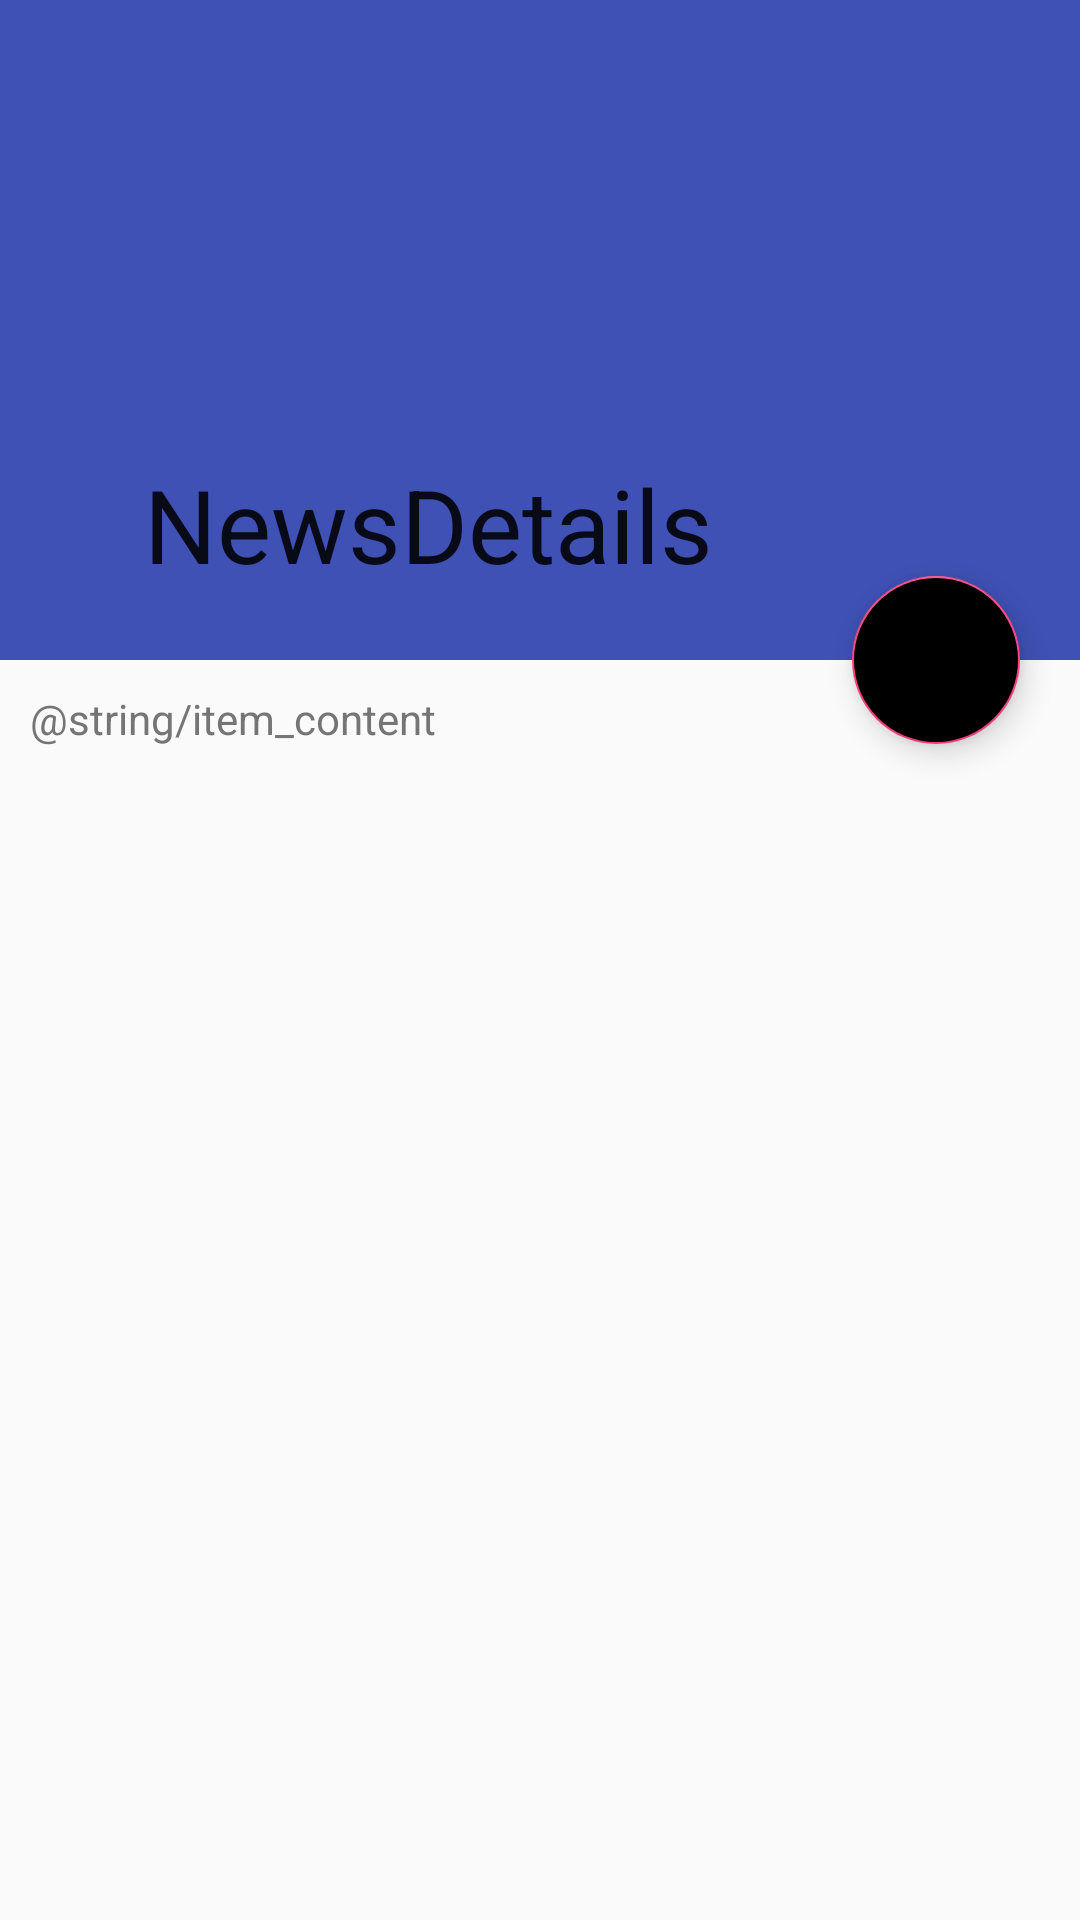

Reconstruct the res/layout file that produces this screen, plus the resources it refers to.
<!-- AndroidManifest.xml: application theme AppTheme -->
<!-- res/layout/activity_news_detail.xml -->
<?xml version="1.0" encoding="utf-8"?>
<android.support.design.widget.CoordinatorLayout xmlns:android="http://schemas.android.com/apk/res/android"
    xmlns:app="http://schemas.android.com/apk/res-auto"
    xmlns:tools="http://schemas.android.com/tools"
    android:layout_width="match_parent"
    android:layout_height="match_parent"
    tools:context=".activity.KDNewsDetailActivity">


    <android.support.design.widget.AppBarLayout
        android:id="@+id/appbar"
        android:layout_width="match_parent"
        android:layout_height="220dp">

        <android.support.design.widget.CollapsingToolbarLayout
            android:id="@+id/collapsing_toolbar_layout"
            android:layout_width="match_parent"
            android:layout_height="match_parent"
            app:collapsedTitleTextAppearance="@style/CollapsingTitle"
            app:contentScrim="@color/colorAccent"
            app:expandedTitleMarginEnd="64dp"
            app:expandedTitleMarginStart="48dp"
            app:layout_scrollFlags="scroll|exitUntilCollapsed"
            app:statusBarScrim="?attr/colorPrimary"
            app:title="NewsDetails">


            <ImageView
                android:id="@+id/img_detail_top"
                android:layout_width="match_parent"
                android:layout_height="match_parent"
                android:scaleType="fitXY"
                android:src="@mipmap/img_jump"
                android:transitionName="@string/trans_img_topic"
                app:layout_collapseMode="parallax"
                app:layout_collapseParallaxMultiplier="0.6" />

            <android.support.v7.widget.Toolbar
                android:id="@+id/toolbar"
                android:layout_width="match_parent"
                android:layout_height="?attr/actionBarSize"
                android:popupTheme="@style/ThemeOverlay.AppCompat.Light"
                app:layout_collapseMode="pin" />

        </android.support.design.widget.CollapsingToolbarLayout>


    </android.support.design.widget.AppBarLayout>


    <android.support.v4.widget.NestedScrollView
        android:id="@+id/n_scroll_view"
        android:layout_width="match_parent"
        android:layout_height="match_parent"
        app:layout_behavior="@string/appbar_scrolling_view_behavior"
        android:layout_margin="10dp">

        <TextView
            android:layout_width="match_parent"
            android:layout_height="match_parent"
            android:text="@string/item_content"
            android:textColor="@color/gray">
        </TextView>
    </android.support.v4.widget.NestedScrollView>

    <android.support.design.widget.FloatingActionButton
        android:id="@+id/fab"
        android:layout_width="wrap_content"
        android:layout_height="wrap_content"
        android:layout_margin="20dp"
        app:backgroundTintMode="multiply"
        app:layout_anchor="@id/appbar"
        app:layout_anchorGravity="bottom|end|right" />


</android.support.design.widget.CoordinatorLayout>
<!-- resources referenced by this layout -->
<resources>
  <color name="colorAccent">#FF4081</color>
  <color name="gray">#757575</color>
  <string name="trans_img_topic">imageTopic</string>
  <style name="CollapsingTitle">
          <item name="android:textColor">@color/white</item>
          <item name="android:textSize">22sp</item>
      </style>
  <style name="AppTheme" parent="Theme.AppCompat.Light.DarkActionBar">
          
          <item name="colorPrimary">@color/colorPrimary</item>
          <item name="colorPrimaryDark">@color/colorPrimaryDark</item>
          <item name="colorAccent">@color/colorAccent</item>
      </style>
  <color name="white">#ffffff</color>
  <color name="colorPrimary">#3F51B5</color>
  <color name="colorPrimaryDark">#303F9F</color>
</resources>
